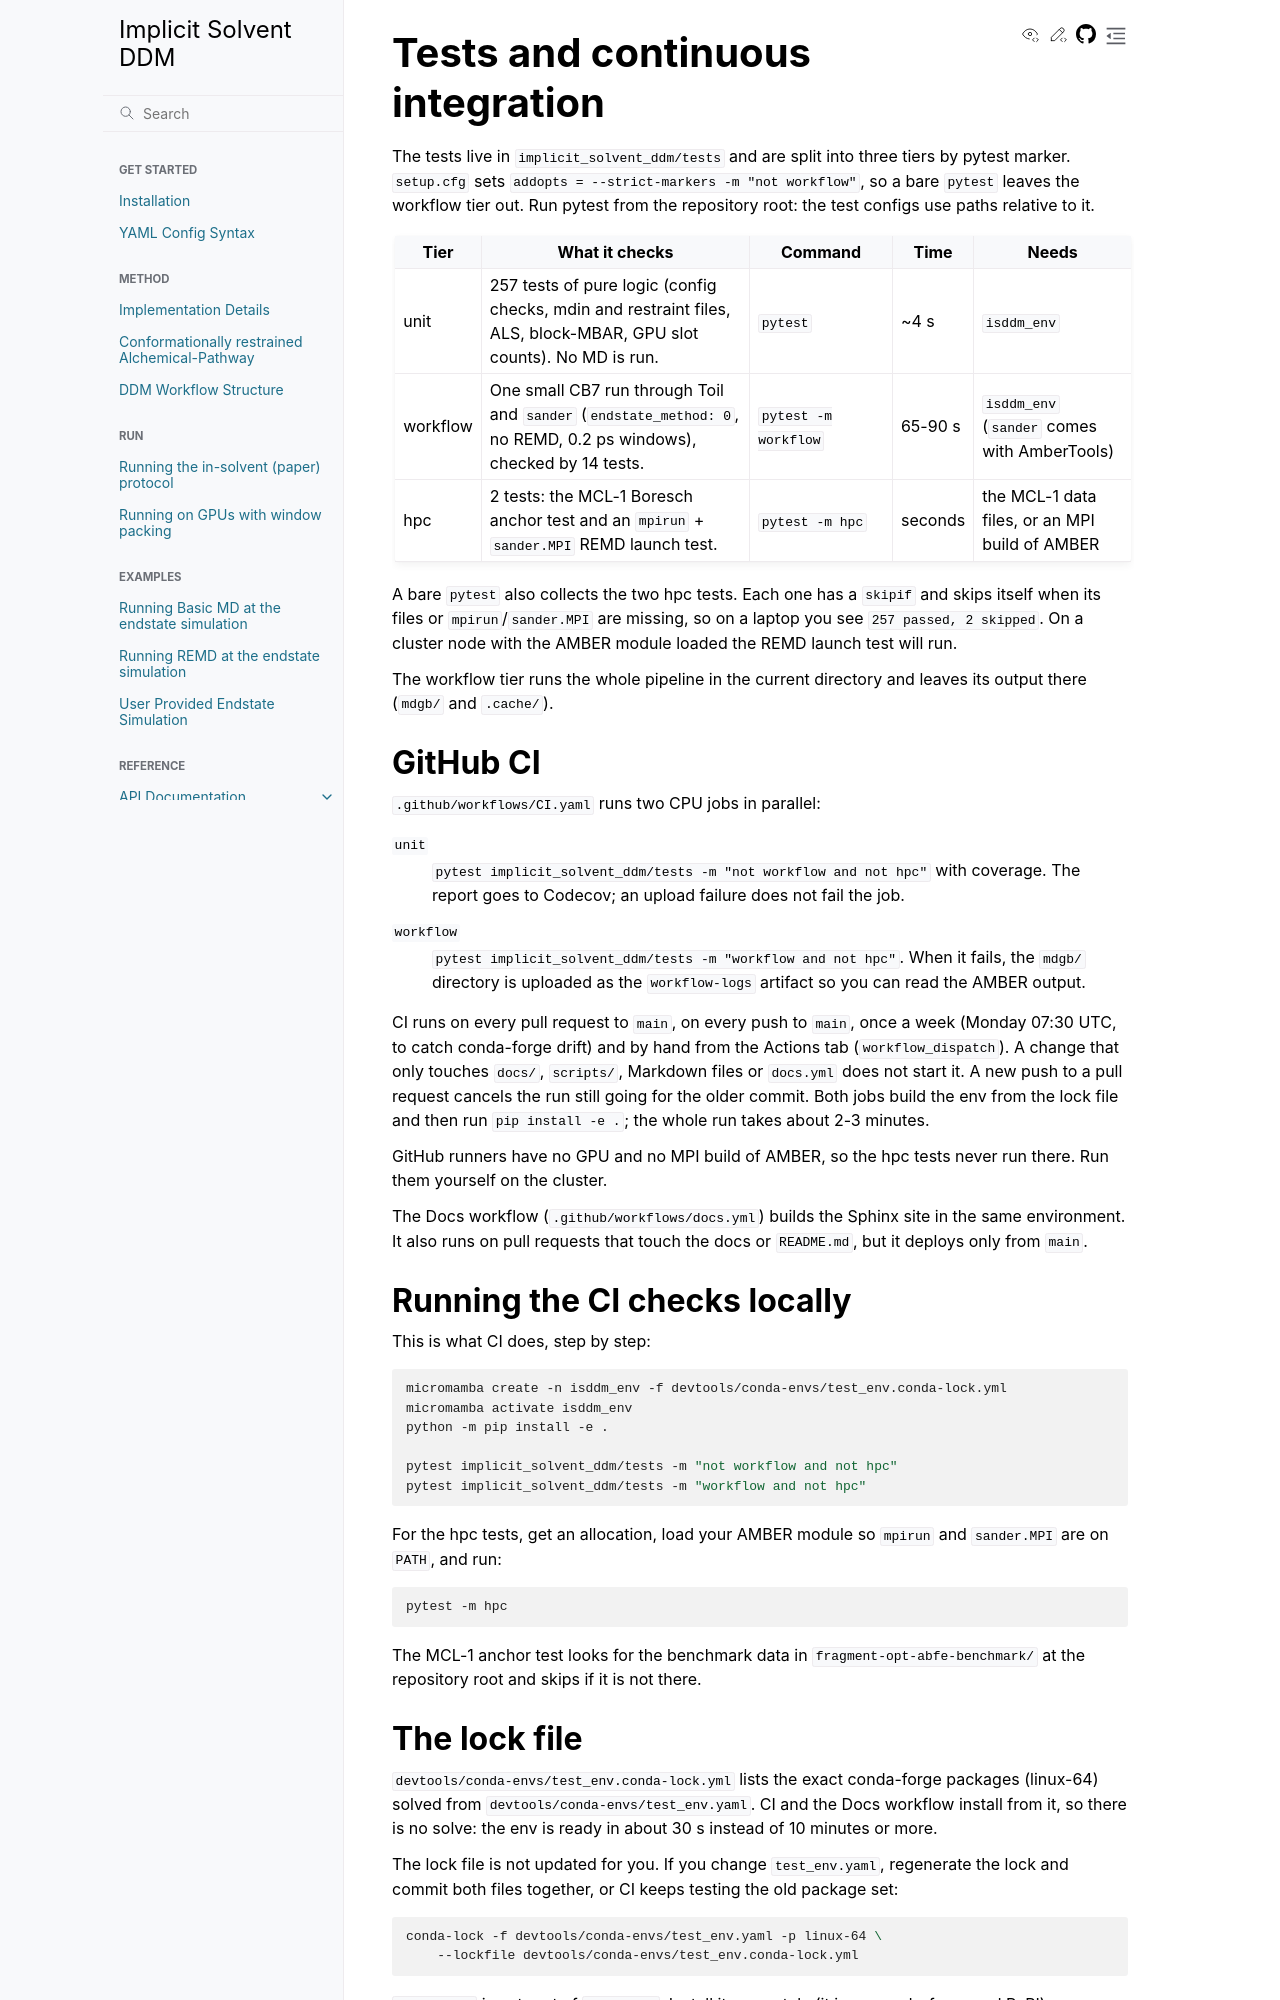

repository: LuchkoLab/Implicit-Solvent-DDM · page: testing.html · generator: sphinx

.. _testing-label:

Tests and continuous integration
================================

The tests live in ``implicit_solvent_ddm/tests`` and are split into three tiers by pytest
marker. ``setup.cfg`` sets ``addopts = --strict-markers -m "not workflow"``, so a bare
``pytest`` leaves the workflow tier out. Run pytest from the repository root: the test
configs use paths relative to it.

.. list-table::
   :header-rows: 1
   :widths: 10 38 20 10 22

   * - Tier
     - What it checks
     - Command
     - Time
     - Needs
   * - unit
     - 257 tests of pure logic (config checks, mdin and restraint files, ALS, block-MBAR, GPU
       slot counts). No MD is run.
     - ``pytest``
     - ~4 s
     - ``isddm_env``
   * - workflow
     - One small CB7 run through Toil and ``sander`` (``endstate_method: 0``, no REMD,
       0.2 ps windows), checked by 14 tests.
     - ``pytest -m workflow``
     - 65-90 s
     - ``isddm_env`` (``sander`` comes with AmberTools)
   * - hpc
     - 2 tests: the MCL-1 Boresch anchor test and an ``mpirun`` + ``sander.MPI`` REMD launch
       test.
     - ``pytest -m hpc``
     - seconds
     - the MCL-1 data files, or an MPI build of AMBER

A bare ``pytest`` also collects the two hpc tests. Each one has a ``skipif`` and skips itself
when its files or ``mpirun``/``sander.MPI`` are missing, so on a laptop you see
``257 passed, 2 skipped``. On a cluster node with the AMBER module loaded the REMD launch test
will run.

The workflow tier runs the whole pipeline in the current directory and leaves its output there
(``mdgb/`` and ``.cache/``).

GitHub CI
---------

``.github/workflows/CI.yaml`` runs two CPU jobs in parallel:

``unit``
   ``pytest implicit_solvent_ddm/tests -m "not workflow and not hpc"`` with coverage. The
   report goes to Codecov; an upload failure does not fail the job.

``workflow``
   ``pytest implicit_solvent_ddm/tests -m "workflow and not hpc"``. When it fails, the
   ``mdgb/`` directory is uploaded as the ``workflow-logs`` artifact so you can read the AMBER
   output.

CI runs on every pull request to ``main``, on every push to ``main``, once a week (Monday 07:30
UTC, to catch conda-forge drift) and by hand from the Actions tab (``workflow_dispatch``). A
change that only touches ``docs/``, ``scripts/``, Markdown files or ``docs.yml`` does not start
it. A new push to a pull request cancels the run still going for the older commit. Both jobs
build the env from the lock file and then run ``pip install -e .``; the whole run takes about
2-3 minutes.

GitHub runners have no GPU and no MPI build of AMBER, so the hpc tests never run there. Run them
yourself on the cluster.

The Docs workflow (``.github/workflows/docs.yml``) builds the Sphinx site in the same
environment. It also runs on pull requests that touch the docs or ``README.md``, but it deploys
only from ``main``.

Running the CI checks locally
-----------------------------

This is what CI does, step by step:

.. code-block:: bash

   micromamba create -n isddm_env -f devtools/conda-envs/test_env.conda-lock.yml
   micromamba activate isddm_env
   python -m pip install -e .

   pytest implicit_solvent_ddm/tests -m "not workflow and not hpc"
   pytest implicit_solvent_ddm/tests -m "workflow and not hpc"

For the hpc tests, get an allocation, load your AMBER module so ``mpirun`` and ``sander.MPI``
are on ``PATH``, and run:

.. code-block:: bash

   pytest -m hpc

The MCL-1 anchor test looks for the benchmark data in ``fragment-opt-abfe-benchmark/`` at the
repository root and skips if it is not there.
